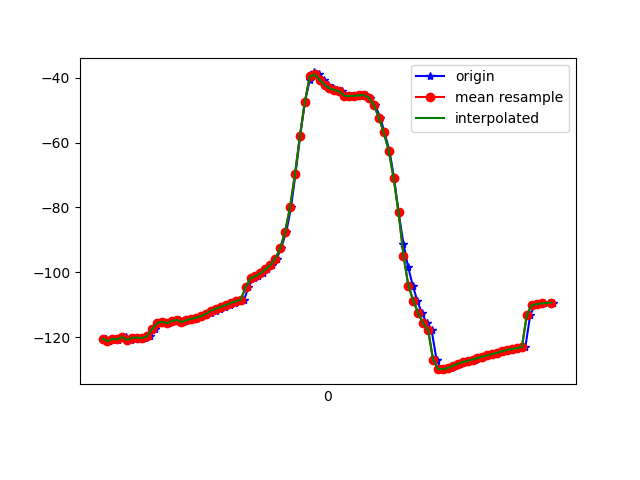

Values plotted in this chart, from the file beside it:
1617760470434, 456107068135987, -120.514206, 25.240597, -10.638057
1617760470446, 456107087366757, -121.2, 26.07, -10.55
1617760470462, 456107106597527, -120.6, 25.65, -10.79
1617760470481, 456107125828297, -121, 25.59, -10.39
1617760470499, 456107145059067, -120.3, 25.73, -11.4
1617760470517, 456107164289837, -120, 25.4, -11.18
1617760470535, 456107183520607, -120.9, 26.04, -11.05
1617760470557, 456107202751377, -120.1, 25.79, -11.55
1617760470575, 456107221982147, -120.2, 25.61, -11.02
1617760470593, 456107241212917, -120.3, 26.37, -11.62
1617760470614, 456107260443687, -119.8, 25.88, -11.82
1617760470632, 456107279674457, -117.5, 26.17, -9.966
1617760470651, 456107298905227, -115.8, 26.07, -12.4
1617760470668, 456107318135997, -115.2, 25.81, -12.46
1617760470688, 456107337489329, -115.7, 26, -11.83
1617760470709, 456107356720099, -115.1, 26.13, -12.81
1617760470729, 456107375950869, -114.6, 25.66, -12.63
1617760470745, 456107395181639, -115.4, 25.75, -12.03
1617760470764, 456107414412409, -114.8, 25.49, -12.97
1617760470783, 456107433643179, -114.4, 24.93, -12.93
1617760470804, 456107452873949, -114, 24.58, -12.83
1617760470821, 456107472104719, -113.5, 24.31, -12.88
1617760470841, 456107491335489, -113.1, 24.19, -12.92
1617760470858, 456107510566259, -112.5, 24.19, -13.03
1617760470878, 456107529797029, -111.8, 24.19, -13.17
1617760470897, 456107549027799, -111.2, 24.03, -13.27
1617760470916, 456107568258569, -110.6, 23.58, -13.32
1617760470938, 456107587489339, -110.1, 22.94, -13.35
1617760470955, 456107606720109, -109.5, 22.43, -13.49
1617760470974, 456107625950879, -108.9, 22.21, -13.85
1617760470994, 456107645181649, -108.5, 22.32, -14.43
1617760471011, 456107664412419, -104.7, 25.01, -14.7
1617760471032, 456107683643189, -101.8, 24.36, -16.43
1617760471050, 456107702873959, -101.2, 26.91, -18.19
1617760471070, 456107722104729, -100.3, 30.36, -20.68
1617760471088, 456107741335499, -99.14, 34.14, -23.85
1617760471107, 456107760566269, -97.82, 37.96, -27.6
1617760471126, 456107779797039, -95.88, 42.07, -32.2
1617760471143, 456107799027809, -92.67, 46.66, -38.3
1617760471165, 456107818258579, -87.56, 51.43, -46.65
1617760471184, 456107837489349, -79.98, 55.72, -57.94
1617760471202, 456107856720119, -69.84, 58.7, -71.98
1617760471221, 456107875950889, -58.04, 59.79, -87.85
1617760471240, 456107895181659, -47.56, 58.92, -103
1617760471260, 456107914412429, -40.84, 56.99, -114.9
1617760471276, 456107933643199, -38.39, 55.13, -122.4
1617760471299, 456107952873969, -38.96, 54.24, -126.6
1617760471317, 456107972104739, -40.63, 53.91, -129.2
1617760471336, 456107991335509, -42.2, 53.77, -131.2
1617760471355, 456108010566279, -43.27, 53.55, -132.8
1617760471372, 456108029797049, -43.83, 53.25, -133.9
1617760471391, 456108049027819, -44.26, 49.47, -130.4
1617760471413, 456108068258589, -45.59, 52.78, -133.7
1617760471431, 456108087489359, -45.65, 53.37, -133.5
1617760471448, 456108106720129, -45.59, 53.85, -132.5
1617760471466, 456108125950899, -45.46, 54.49, -131.2
1617760471488, 456108145181669, -45.41, 55.38, -129.4
1617760471505, 456108164412439, -46.16, 56.81, -126.4
1617760471525, 456108183643209, -48.45, 58.85, -121.8
1617760471546, 456108202873979, -52.3, 61.02, -115.7
1617760471563, 456108222104749, -56.91, 62.82, -108.7
... 35 more rows
